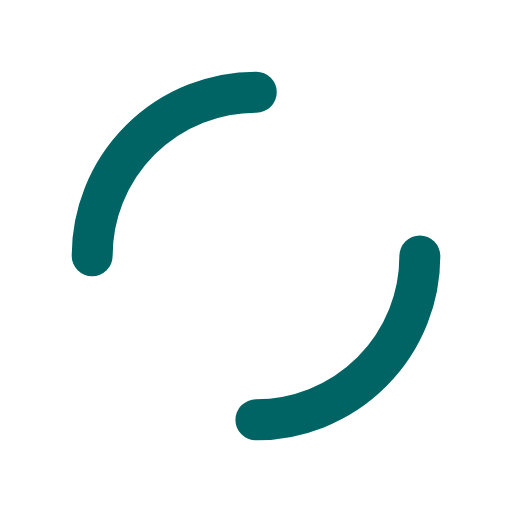
t = 0.00 s
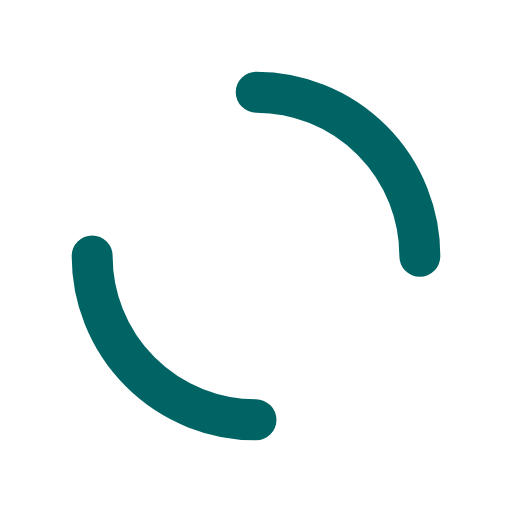
t = 0.25 s
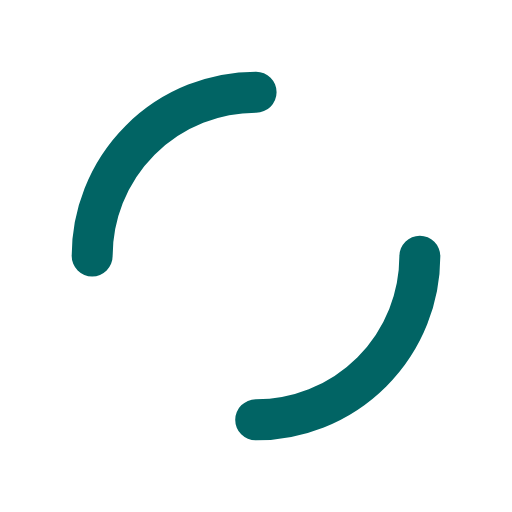
t = 0.50 s
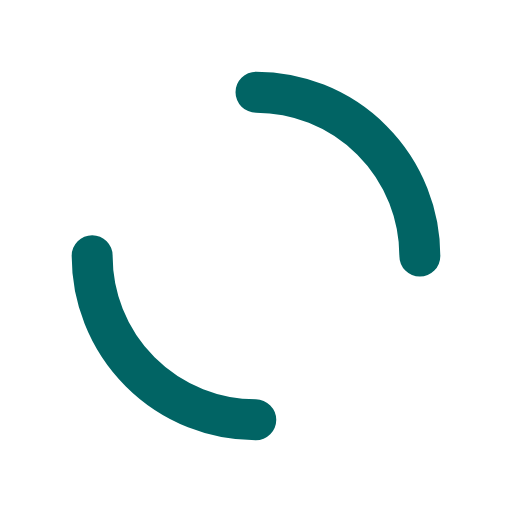
t = 0.75 s

The animated SVG that drew these frames (rendered in a browser with its animation timeline set to each time). Animation: 1 SMIL element (animateTransform=1); one cycle of 1.00 s, repeats indefinitely.

<?xml version="1.0" encoding="utf-8"?>
<svg xmlns="http://www.w3.org/2000/svg" xmlns:xlink="http://www.w3.org/1999/xlink" style="margin: auto; background: none; display: block; shape-rendering: auto;" width="200px" height="200px" viewBox="0 0 100 100" preserveAspectRatio="xMidYMid">
<circle cx="50" cy="50" r="32" stroke-width="8" stroke="#016464" stroke-dasharray="50.26548245743669 50.26548245743669" fill="none" stroke-linecap="round">
  <animateTransform attributeName="transform" type="rotate" repeatCount="indefinite" dur="1s" keyTimes="0;1" values="0 50 50;360 50 50"></animateTransform>
</circle>
<!-- [ldio] generated by https://loading.io/ --></svg>